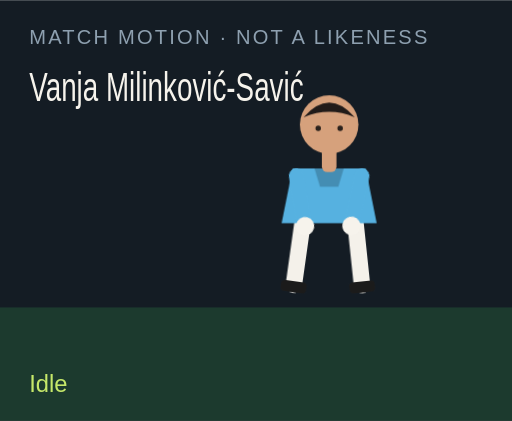
t = 0.00 s
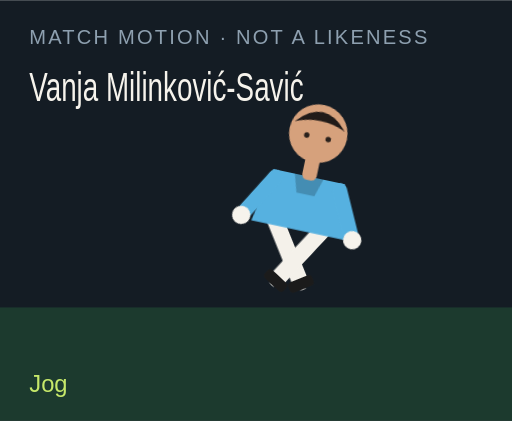
t = 1.50 s
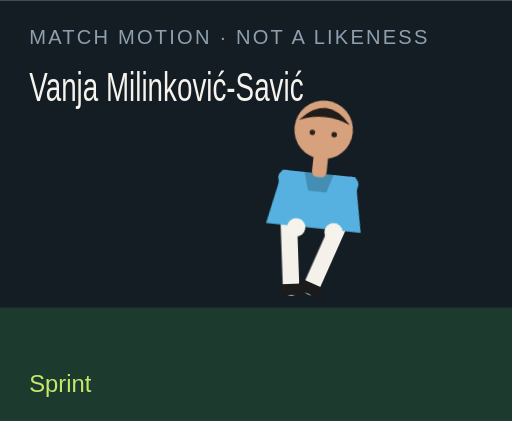
t = 3.00 s
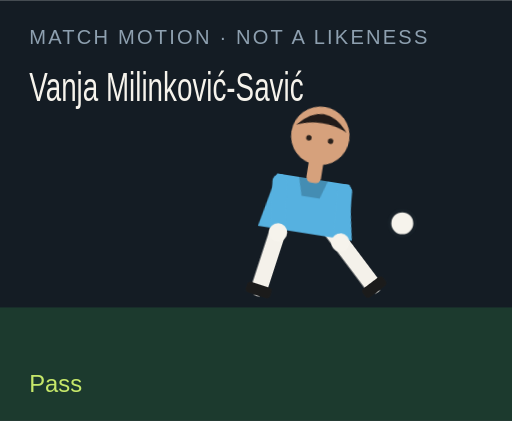
t = 4.50 s
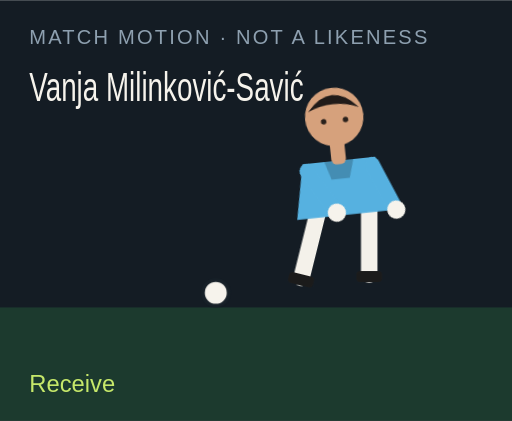
t = 6.00 s
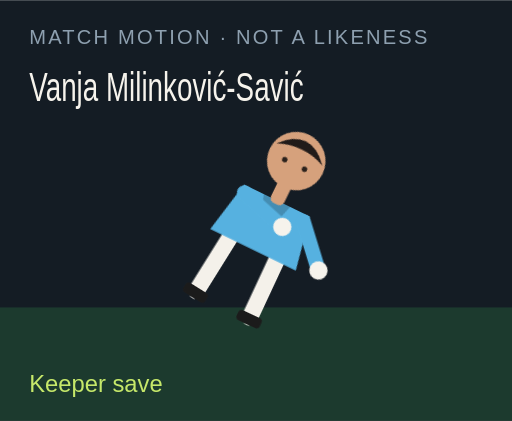
t = 7.50 s

The animated SVG that drew these frames (rendered in a browser with its animation timeline set to each time). Animation: 18 CSS @keyframes rules; one cycle of 9.00 s, repeats indefinitely.

<?xml version="1.0" encoding="UTF-8"?>
<svg xmlns="http://www.w3.org/2000/svg" viewBox="0 0 280 230" role="img">
  <style>@media (prefers-reduced-motion: reduce){animate,animateTransform{display:none}}</style>
  <rect width="280" height="230" fill="#141c24"/>
  <rect y="168" width="280" height="62" fill="#1c3a2e"/>
  <text x="16" y="24" fill="#8ea0b0" font-family="Arial,sans-serif" font-size="11" letter-spacing="1.2">MATCH MOTION · NOT A LIKENESS</text>
  <text x="16" y="55" fill="#f6f3ec" font-family="Impact,sans-serif" font-size="22" textLength="150" lengthAdjust="spacingAndGlyphs">Vanja Milinković-Savić</text>
  <circle r="7" fill="#f6f3ec" stroke="#172028" stroke-width="2" id="motion-45186" cx="150" cy="160" opacity="0">
    
    
    
  </circle>
  <g transform="translate(132 40)">
    <g id="motion-45208" transform="rotate(0 48 90)">
      
      <g id="motion-45210" transform="translate(0 0)">
        
        <g transform="translate(34 78)"><g id="motion-45212" transform="rotate(8)"><path d="M0 0 V38" stroke="#f4f1ea" stroke-width="9" stroke-linecap="round"/><rect x="-7" y="36" width="14" height="6" rx="2" fill="#1b1b1b"/></g></g>
        <g transform="translate(62 78)"><g id="motion-45214" transform="rotate(-6)"><path d="M0 0 V38" stroke="#f4f1ea" stroke-width="9" stroke-linecap="round"/><rect x="-7" y="36" width="14" height="6" rx="2" fill="#1b1b1b"/></g></g>
        <path d="M28 52 h40 l6 30 H22 Z" fill="#56b1e0"/>
        <path d="M40 52 h16 l-3 10 H43 Z" fill="#000" opacity=".2"/>
        <g transform="translate(30 56)"><g id="motion-45216" transform="rotate(-10)"><path d="M0 0 V28" stroke="#56b1e0" stroke-width="8" stroke-linecap="round"/><circle cx="0" cy="28" r="5" fill="#f6f3ec"/></g></g>
        <g transform="translate(66 56)"><g id="motion-45218" transform="rotate(12)"><path d="M0 0 V28" stroke="#56b1e0" stroke-width="8" stroke-linecap="round"/><circle cx="0" cy="28" r="5" fill="#f6f3ec"/></g></g>
        <rect x="44" y="40" width="8" height="14" rx="3" fill="#d6a17c"/>
        <circle cx="48" cy="28" r="16" fill="#d6a17c"/>
        <path d="M34 24 Q48 8 62 24 Q48 18 34 24" fill="#211b19"/>
        <circle cx="42" cy="30" r="1.5" fill="#2a211c"/><circle cx="54" cy="30" r="1.5" fill="#2a211c"/>
      </g>
    </g>
  </g>
  <text x="16" y="214" fill="#c6e86a" font-family="Arial,sans-serif" font-size="13" opacity="1" id="motion-45190">Idle</text><text x="16" y="214" fill="#c6e86a" font-family="Arial,sans-serif" font-size="13" opacity="0" id="motion-45192">Jog</text><text x="16" y="214" fill="#c6e86a" font-family="Arial,sans-serif" font-size="13" opacity="0" id="motion-45194">Sprint</text><text x="16" y="214" fill="#c6e86a" font-family="Arial,sans-serif" font-size="13" opacity="0" id="motion-45196">Dribble</text><text x="16" y="214" fill="#c6e86a" font-family="Arial,sans-serif" font-size="13" opacity="0" id="motion-45198">Pass</text><text x="16" y="214" fill="#c6e86a" font-family="Arial,sans-serif" font-size="13" opacity="0" id="motion-45200">Shoot</text><text x="16" y="214" fill="#c6e86a" font-family="Arial,sans-serif" font-size="13" opacity="0" id="motion-45202">Receive</text><text x="16" y="214" fill="#c6e86a" font-family="Arial,sans-serif" font-size="13" opacity="0" id="motion-45204">Keeper save</text><text x="16" y="214" fill="#c6e86a" font-family="Arial,sans-serif" font-size="13" opacity="0" id="motion-45206">Gloves up</text>
<style>@keyframes track-45187{0%{cx:150px}11.1%{cx:156px}22.2%{cx:164px}33.300000000000004%{cx:142px}44.4%{cx:190px}55.60000000000001%{cx:250px}66.7%{cx:118px}77.8%{cx:150px}88.9%{cx:150px}100%{cx:150px}}@keyframes track-45188{0%{cy:160px}11.1%{cy:158px}22.2%{cy:154px}33.300000000000004%{cy:156px}44.4%{cy:148px}55.60000000000001%{cy:96px}66.7%{cy:160px}77.8%{cy:160px}88.9%{cy:160px}100%{cy:160px}}@keyframes track-45189{0%{opacity:0}11.1%{opacity:0}22.2%{opacity:0}33.300000000000004%{opacity:1}44.4%{opacity:1}55.60000000000001%{opacity:1}66.7%{opacity:1}77.8%{opacity:0}88.9%{opacity:0}100%{opacity:0}}@keyframes track-45191{0%{opacity:1}11.1%{opacity:0}22.2%{opacity:0}33.300000000000004%{opacity:0}44.4%{opacity:0}55.60000000000001%{opacity:0}66.7%{opacity:0}77.8%{opacity:0}88.9%{opacity:0}100%{opacity:1}}@keyframes track-45193{0%{opacity:0}11.1%{opacity:1}22.2%{opacity:0}33.300000000000004%{opacity:0}44.4%{opacity:0}55.60000000000001%{opacity:0}66.7%{opacity:0}77.8%{opacity:0}88.9%{opacity:0}100%{opacity:0}}@keyframes track-45195{0%{opacity:0}11.1%{opacity:0}22.2%{opacity:1}33.300000000000004%{opacity:0}44.4%{opacity:0}55.60000000000001%{opacity:0}66.7%{opacity:0}77.8%{opacity:0}88.9%{opacity:0}100%{opacity:0}}@keyframes track-45197{0%{opacity:0}11.1%{opacity:0}22.2%{opacity:0}33.300000000000004%{opacity:1}44.4%{opacity:0}55.60000000000001%{opacity:0}66.7%{opacity:0}77.8%{opacity:0}88.9%{opacity:0}100%{opacity:0}}@keyframes track-45199{0%{opacity:0}11.1%{opacity:0}22.2%{opacity:0}33.300000000000004%{opacity:0}44.4%{opacity:1}55.60000000000001%{opacity:0}66.7%{opacity:0}77.8%{opacity:0}88.9%{opacity:0}100%{opacity:0}}@keyframes track-45201{0%{opacity:0}11.1%{opacity:0}22.2%{opacity:0}33.300000000000004%{opacity:0}44.4%{opacity:0}55.60000000000001%{opacity:1}66.7%{opacity:0}77.8%{opacity:0}88.9%{opacity:0}100%{opacity:0}}@keyframes track-45203{0%{opacity:0}11.1%{opacity:0}22.2%{opacity:0}33.300000000000004%{opacity:0}44.4%{opacity:0}55.60000000000001%{opacity:0}66.7%{opacity:1}77.8%{opacity:0}88.9%{opacity:0}100%{opacity:0}}@keyframes track-45205{0%{opacity:0}11.1%{opacity:0}22.2%{opacity:0}33.300000000000004%{opacity:0}44.4%{opacity:0}55.60000000000001%{opacity:0}66.7%{opacity:0}77.8%{opacity:1}88.9%{opacity:0}100%{opacity:0}}@keyframes track-45207{0%{opacity:0}11.1%{opacity:0}22.2%{opacity:0}33.300000000000004%{opacity:0}44.4%{opacity:0}55.60000000000001%{opacity:0}66.7%{opacity:0}77.8%{opacity:0}88.9%{opacity:1}100%{opacity:0}}@keyframes track-45209{0%{transform:rotate(0deg)}11.1%{transform:rotate(8deg)}22.2%{transform:rotate(16deg)}33.300000000000004%{transform:rotate(6deg)}44.4%{transform:rotate(4deg)}55.60000000000001%{transform:rotate(14deg)}66.7%{transform:rotate(-6deg)}77.8%{transform:rotate(52deg)}88.9%{transform:rotate(0deg)}100%{transform:rotate(0deg)}}@keyframes track-45211{0%{transform:translate(0px,0px)}11.1%{transform:translate(0px,-3px)}22.2%{transform:translate(0px,-6px)}33.300000000000004%{transform:translate(0px,-2px)}44.4%{transform:translate(0px,2px)}55.60000000000001%{transform:translate(0px,-4px)}66.7%{transform:translate(0px,1px)}77.8%{transform:translate(0px,16px)}88.9%{transform:translate(0px,-12px)}100%{transform:translate(0px,0px)}}@keyframes track-45213{0%{transform:rotate(8deg)}11.1%{transform:rotate(-26deg)}22.2%{transform:rotate(-42deg)}33.300000000000004%{transform:rotate(-8deg)}44.4%{transform:rotate(6deg)}55.60000000000001%{transform:rotate(12deg)}66.7%{transform:rotate(20deg)}77.8%{transform:rotate(18deg)}88.9%{transform:rotate(-6deg)}100%{transform:rotate(8deg)}}@keyframes track-45215{0%{transform:rotate(-6deg)}11.1%{transform:rotate(24deg)}22.2%{transform:rotate(38deg)}33.300000000000004%{transform:rotate(18deg)}44.4%{transform:rotate(-38deg)}55.60000000000001%{transform:rotate(-54deg)}66.7%{transform:rotate(6deg)}77.8%{transform:rotate(-8deg)}88.9%{transform:rotate(6deg)}100%{transform:rotate(-6deg)}}@keyframes track-45217{0%{transform:rotate(-10deg)}11.1%{transform:rotate(24deg)}22.2%{transform:rotate(36deg)}33.300000000000004%{transform:rotate(-18deg)}44.4%{transform:rotate(10deg)}55.60000000000001%{transform:rotate(-24deg)}66.7%{transform:rotate(-30deg)}77.8%{transform:rotate(-70deg)}88.9%{transform:rotate(-78deg)}100%{transform:rotate(-10deg)}}@keyframes track-45219{0%{transform:rotate(12deg)}11.1%{transform:rotate(-20deg)}22.2%{transform:rotate(-32deg)}33.300000000000004%{transform:rotate(14deg)}44.4%{transform:rotate(-26deg)}55.60000000000001%{transform:rotate(18deg)}66.7%{transform:rotate(-22deg)}77.8%{transform:rotate(-8deg)}88.9%{transform:rotate(-78deg)}100%{transform:rotate(12deg)}}@media(prefers-reduced-motion:no-preference){#motion-45186{animation:track-45187 9s linear infinite both,track-45188 9s linear infinite both,track-45189 9s steps(1,end) infinite both}#motion-45190{animation:track-45191 9s steps(1,end) infinite both}#motion-45192{animation:track-45193 9s steps(1,end) infinite both}#motion-45194{animation:track-45195 9s steps(1,end) infinite both}#motion-45196{animation:track-45197 9s steps(1,end) infinite both}#motion-45198{animation:track-45199 9s steps(1,end) infinite both}#motion-45200{animation:track-45201 9s steps(1,end) infinite both}#motion-45202{animation:track-45203 9s steps(1,end) infinite both}#motion-45204{animation:track-45205 9s steps(1,end) infinite both}#motion-45206{animation:track-45207 9s steps(1,end) infinite both}#motion-45208{animation:track-45209 9s linear infinite both}#motion-45210{animation:track-45211 9s linear infinite both}#motion-45212{animation:track-45213 9s linear infinite both}#motion-45214{animation:track-45215 9s linear infinite both}#motion-45216{animation:track-45217 9s linear infinite both}#motion-45218{animation:track-45219 9s linear infinite both}}</style></svg>
